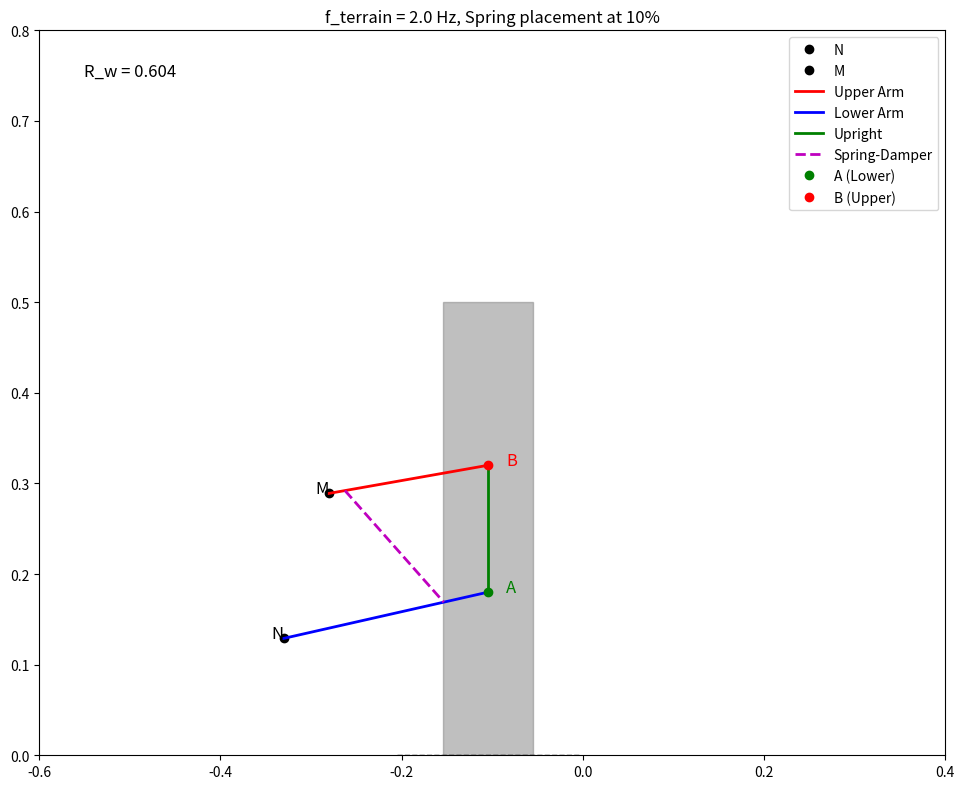
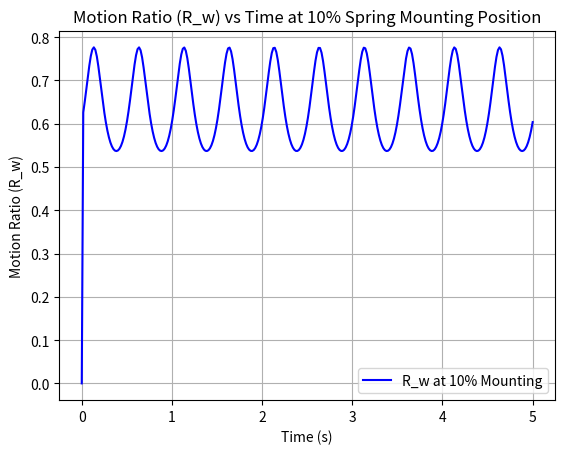
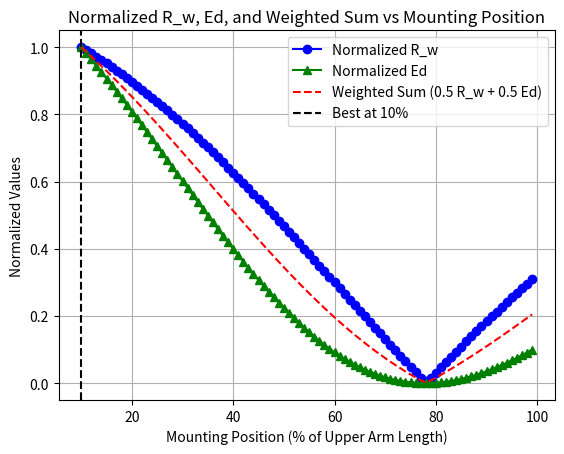
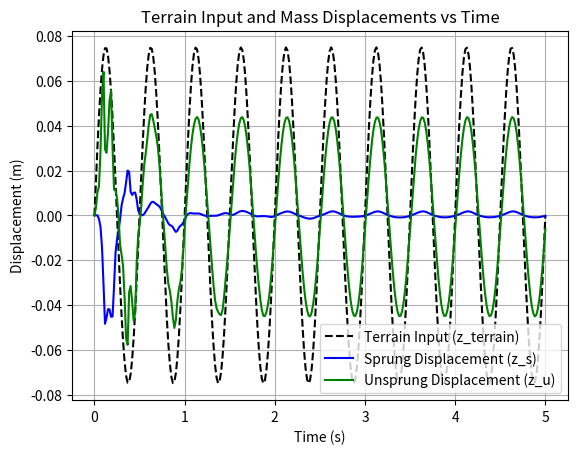

Here is the Python script that generated these plots, in order:
import numpy as np
import matplotlib.pyplot as plt
from matplotlib.patches import Rectangle
from matplotlib.animation import FuncAnimation
import scipy.signal

# Suspension parameters
r = 0.25  # Wheel radius (m)
b = 0.140  # Upright length (AB) (m)
a = 0.184  # Upper arm length (MB) (m)
c = 0.231  # Lower arm length (NA) (m)
d = 0.160  # Vertical distance between chassis pivots (m)

# Spring-damper parameters (reduced damping for better oscillation)
k_spring = 1332  # N/m
c_damper = 170    # Reduced to 50 Ns/m
m_unsprung = 10  # kg
m_sprung = 15    # kg
k_tire = 50000    # Reduced to 5000 N/m

# Mount offset distances
spring_mount_lower = 0.05  # 5cm from A along lower arm (m)
spring_mount_upper_positions = np.linspace(0.10 * a, 0.99 * a, 90)  # 10% to 99% along upper arm
optimal_pos = 0.10 * a  # Fixed at 10% for animation

# Chassis pivots
x_N = -0.33
z_N = 0.129  # Adjusted for ±75 mm travel
x_M = -0.28
z_M = z_N + d

# Terrain input
A_road = 0.075  # 7.5 cm amplitude (m)
f_road = 2.0    # Frequency of 2 Hz
t_total = 5     # 5 seconds
fps = 60
t = np.linspace(0, t_total, int(t_total * fps))
delta_t = t[1] - t[0]  # Time step

# Initial spring length calculation at 10% position
initial_z_wheel_center = r
initial_z_B = initial_z_wheel_center + b / 2
initial_z_A = initial_z_wheel_center - b / 2
initial_delta_z_MB = initial_z_B - z_M
initial_disc_MB = a**2 - initial_delta_z_MB**2
initial_x_B = x_M + np.sqrt(initial_disc_MB) if initial_disc_MB >= 0 else x_M
initial_delta_z_NA = initial_z_A - z_N
initial_disc_NA = c**2 - initial_delta_z_NA**2
initial_x_A = x_N + np.sqrt(initial_disc_NA) if initial_disc_NA >= 0 else x_N
initial_ux = (initial_x_B - x_M) / a
initial_uz = (initial_z_B - z_M) / a
initial_x_spring_upper = x_M + initial_ux * optimal_pos
initial_z_spring_upper = z_M + initial_uz * optimal_pos
initial_lx = (initial_x_A - x_N) / c
initial_lz = (initial_z_A - z_N) / c
initial_x_spring_lower = initial_x_A - initial_lx * spring_mount_lower
initial_z_spring_lower = initial_z_A - initial_lz * spring_mount_lower
initial_spring_length = np.sqrt((initial_x_spring_upper - initial_x_spring_lower)**2 + (initial_z_spring_upper - initial_z_spring_lower)**2)

# Setup figure for animation
fig, ax1 = plt.subplots(figsize=(10, 8))
ax1.set_aspect('equal')
ax1.set_xlim(-0.6, 0.4)
ax1.set_ylim(0, 0.8)
ax1.plot(x_N, z_N, 'ko', label='N')
ax1.text(x_N, z_N, 'N', fontsize=12, ha='right')
ax1.plot(x_M, z_M, 'ko', label='M')
ax1.text(x_M, z_M, 'M', fontsize=12, ha='right')

upper_arm_line, = ax1.plot([], [], 'r-', lw=2, label='Upper Arm')
lower_arm_line, = ax1.plot([], [], 'b-', lw=2, label='Lower Arm')
upright_line, = ax1.plot([], [], 'g-', lw=2, label='Upright')
spring_line, = ax1.plot([], [], 'm--', lw=2, label='Spring-Damper')
pointA_dot, = ax1.plot([], [], 'go', label='A (Lower)')
pointA_text = ax1.text(0, 0, 'A', fontsize=12, ha='left', color='green')
pointB_dot, = ax1.plot([], [], 'ro', label='B (Upper)')
pointB_text = ax1.text(0, 0, 'B', fontsize=12, ha='left', color='red')
wheel_patch = Rectangle((0, 0), 0.1, 2 * r, color='gray', alpha=0.5)
ax1.add_patch(wheel_patch)
terrain_line, = ax1.plot([], [], 'k--', lw=1)
ax1.legend()
r_w_text = ax1.text(-0.55, 0.75, 'R_w = 0.000', fontsize=12)

# Data storage
z_spring_upper_records = {optimal_pos: [initial_z_spring_upper]}
spring_length_records = {optimal_pos: [initial_spring_length]}
R_w_records = {optimal_pos: []}
spring_velocity_records = {optimal_pos: [0.0]}
z_wheel_record = [initial_z_wheel_center]

# For dynamic R_w plotting and displacement simulation
r_w_time_history = []
r_w_value_history = []

# Initial values
last_x_B = initial_x_B
last_x_A = initial_x_A
last_x_spring_lower = initial_x_spring_lower
last_z_spring_lower = initial_z_spring_lower
last_spring_length = initial_spring_length

# Update function
def update(frame, data_collection=False):
    global last_x_B, last_x_A, last_x_spring_lower, last_z_spring_lower, last_spring_length

    t_current = t[frame]
    z_terrain = A_road * np.sin(2 * np.pi * f_road * t_current)

    # Double wishbone kinematics
    z_B = z_terrain + r + b / 2
    z_A = z_terrain + r - b / 2
    delta_z_MB = z_B - z_M
    disc_MB = a**2 - delta_z_MB**2
    if disc_MB >= 0:
        x_B = x_M + np.sqrt(disc_MB)
    else:
        x_B = last_x_B
        z_B = z_M + np.sqrt(a**2 - (x_B - x_M)**2) if (a**2 - (x_B - x_M)**2) >= 0 else z_B

    delta_z_NA = z_A - z_N
    disc_NA = c**2 - delta_z_NA**2
    if disc_NA >= 0:
        x_A = x_N + np.sqrt(disc_NA)
    else:
        x_A = last_x_A
        z_A = z_N + np.sqrt(c**2 - (x_A - x_N)**2) if (c**2 - (x_A - x_N)**2) >= 0 else z_A

    # Align upright with left side of wheel
    x_wheel_center = x_A
    z_wheel_center = z_terrain + r
    x_left_tire = x_wheel_center
    x_B = x_left_tire
    x_A = x_left_tire

    upper_arm_line.set_data([x_M, x_B], [z_M, z_B])
    lower_arm_line.set_data([x_N, x_A], [z_N, z_A])
    upright_line.set_data([x_A, x_B], [z_A, z_B])
    pointA_dot.set_data([x_A], [z_A])
    pointA_text.set_position((x_A + 0.02, z_A))
    pointB_dot.set_data([x_B], [z_B])
    pointB_text.set_position((x_B + 0.02, z_B))
    wheel_patch.set_xy((x_wheel_center - 0.05, z_wheel_center - r))
    terrain_line.set_data([x_wheel_center - 0.1, x_wheel_center + 0.1], [z_terrain, z_terrain])

    lx = (x_A - x_N) / c
    lz = (z_A - z_N) / c
    x_spring_lower = x_A - lx * spring_mount_lower
    z_spring_lower = z_A - lz * spring_mount_lower

    ux = (x_B - x_M) / a
    uz = (z_B - z_M) / a
    x_spring_upper = x_M + ux * optimal_pos
    z_spring_upper = z_M + uz * optimal_pos
    if data_collection:
        z_spring_upper_records[optimal_pos].append(z_spring_upper)

    spring_length = np.sqrt((x_spring_upper - x_spring_lower)**2 + (z_spring_upper - z_spring_lower)**2)
    if data_collection:
        spring_length_records[optimal_pos].append(spring_length)

    # Compute R_w for the current timestep
    current_r_w = 0.0
    if len(z_wheel_record) > 1 and len(spring_length_records[optimal_pos]) > 1:
        delta_l_spring = spring_length - spring_length_records[optimal_pos][-2]  # Use -2 to compare with previous
        delta_z_wheel = z_wheel_center - z_wheel_record[-1]
        if abs(delta_z_wheel) > 1e-6:
            current_r_w = abs(delta_l_spring / delta_z_wheel)
        else:
            current_r_w = R_w_records[optimal_pos][-1] if R_w_records[optimal_pos] else 0.0
    else:
        delta_l_spring = spring_length - initial_spring_length
        delta_z_wheel = z_wheel_center - initial_z_wheel_center
        if abs(delta_z_wheel) > 1e-6:
            current_r_w = abs(delta_l_spring / delta_z_wheel)
        else:
            current_r_w = 0.0

    # Store R_w for the plot and displacement simulation
    if data_collection:
        R_w_records[optimal_pos].append(current_r_w)
        r_w_time_history.append(t_current)
        r_w_value_history.append(current_r_w)
        print(f"Frame {frame}, t = {t_current:.2f}s, R_w = {current_r_w:.3f}")  # Debug print

    # Update R_w text in the corner
    r_w_text.set_text(f'R_w = {current_r_w:.3f}')

    if data_collection:
        z_wheel_record.append(z_wheel_center)

    spring_line.set_data([x_spring_upper, x_spring_lower], [z_spring_upper, z_spring_lower])

    ax1.set_title(f"f_terrain = {f_road:.1f} Hz, Spring placement at 10%")

    return upper_arm_line, lower_arm_line, upright_line, spring_line, pointA_dot, pointA_text, pointB_dot, pointB_text, wheel_patch, terrain_line, r_w_text

# Kinematic analysis for optimization plot
spring_length_kinematic = {pos: [] for pos in spring_mount_upper_positions}
R_w_kinematic = {pos: [] for pos in spring_mount_upper_positions}
spring_velocity_kinematic = {pos: [] for pos in spring_mount_upper_positions}
z_wheel_kinematic = [initial_z_wheel_center]
last_x_B = initial_x_B
last_x_A = initial_x_A
last_x_spring_lower = initial_x_spring_lower
last_z_spring_lower = initial_z_spring_lower
last_spring_length = initial_spring_length

for frame in range(len(t)):
    t_current = t[frame]
    z_terrain = A_road * np.sin(2 * np.pi * f_road * t_current)
    z_wheel_center = z_terrain + r
    z_wheel_kinematic.append(z_wheel_center)
    z_B = z_wheel_center + b / 2
    z_A = z_wheel_center - b / 2
    delta_z_MB = z_B - z_M
    disc_MB = a**2 - delta_z_MB**2
    if disc_MB >= 0:
        x_B = x_M + np.sqrt(disc_MB)
    else:
        x_B = last_x_B
        z_B = z_M + np.sqrt(a**2 - (x_B - x_M)**2) if (a**2 - (x_B - x_M)**2) >= 0 else z_B

    delta_z_NA = z_A - z_N
    disc_NA = c**2 - delta_z_NA**2
    if disc_NA >= 0:
        x_A = x_N + np.sqrt(disc_NA)
    else:
        x_A = last_x_A
        z_A = z_N + np.sqrt(c**2 - (x_A - x_N)**2) if (c**2 - (x_A - x_N)**2) >= 0 else z_A

    lx = (x_A - x_N) / c
    lz = (z_A - z_N) / c
    x_spring_lower = x_A - lx * spring_mount_lower
    z_spring_lower = z_A - lz * spring_mount_lower

    for spring_mount_pos in spring_mount_upper_positions:
        ux = (x_B - x_M) / a
        uz = (z_B - z_M) / a
        x_spring_upper = x_M + ux * spring_mount_pos
        z_spring_upper = z_M + uz * spring_mount_pos
        spring_length = np.sqrt((x_spring_upper - x_spring_lower)**2 + (z_spring_upper - z_spring_lower)**2)
        spring_length_kinematic[spring_mount_pos].append(spring_length)

        if len(spring_length_kinematic[spring_mount_pos]) > 1 and len(z_wheel_kinematic) > 1:
            delta_l_spring = spring_length_kinematic[spring_mount_pos][-1] - spring_length_kinematic[spring_mount_pos][-2]
            delta_z_wheel = z_wheel_kinematic[-1] - z_wheel_kinematic[-2]
            if abs(delta_z_wheel) > 1e-6:
                R_w = abs(delta_l_spring / delta_z_wheel)
                R_w_kinematic[spring_mount_pos].append(R_w)
            else:
                R_w_kinematic[spring_mount_pos].append(R_w_kinematic[spring_mount_pos][-1] if R_w_kinematic[spring_mount_pos] else 0.0)

        if len(spring_length_kinematic[spring_mount_pos]) > 1:
            delta_l_spring_t = spring_length_kinematic[spring_mount_pos][-1] - spring_length_kinematic[spring_mount_pos][-2]
            v_spring = delta_l_spring_t / delta_t
            spring_velocity_kinematic[spring_mount_pos].append(v_spring)

    last_x_B = x_B
    last_x_A = x_A
    last_spring_length = spring_length
    last_x_spring_lower = x_spring_lower
    last_z_spring_lower = z_spring_lower

# Compute average R_w and total energy dissipation
avg_R_w = {pos: np.mean(R_w_kinematic[pos]) for pos in spring_mount_upper_positions}
total_Ed = {pos: sum(c_damper * v**2 * delta_t for v in spring_velocity_kinematic[pos]) for pos in spring_mount_upper_positions}

# Normalize R_w and Ed
max_R_w = max(avg_R_w.values())
max_Ed = max(total_Ed.values())
normalized_R_w = {pos: avg_R_w[pos] / max_R_w for pos in spring_mount_upper_positions}
normalized_Ed = {pos: total_Ed[pos] / max_Ed for pos in spring_mount_upper_positions}

# Compute weighted sum
weighted_sum = {pos: 0.5 * normalized_R_w[pos] + 0.5 * normalized_Ed[pos] for pos in spring_mount_upper_positions}

# Data collection for displacement simulation
for frame in range(len(t)):
    update(frame, data_collection=True)

# State-space simulation using recorded R_w
M = np.array([[m_sprung, 0], [0, m_unsprung]])
A = np.zeros((4, 4))
B = np.zeros((4, 1))
C = np.block([[np.eye(2), np.zeros((2, 2))]])
D = np.zeros((2, 1))

# Time-varying effective parameters
k_eff_t = np.array([k_spring * r_w**2 for r_w in r_w_value_history])
c_eff_t = np.array([c_damper * r_w**2 for r_w in r_w_value_history])

# Construct state-space matrices dynamically
z_s = np.zeros_like(t)
z_u = np.zeros_like(t)
for i in range(len(t) - 1):
    K = np.array([[k_eff_t[i], -k_eff_t[i]], [-k_eff_t[i], k_eff_t[i] + k_tire]])
    C_mat = np.array([[c_eff_t[i], -c_eff_t[i]], [-c_eff_t[i], c_eff_t[i]]])
    A[0:2, 2:4] = np.eye(2)
    A[2:4, 0:2] = -np.linalg.inv(M) @ K
    A[2:4, 2:4] = -np.linalg.inv(M) @ C_mat
    B[3] = 1 / m_unsprung  # Force input to unsprung mass
    sys = scipy.signal.StateSpace(A, B, C, D)
    t_segment = t[i:i+2]
    u_segment = k_tire * A_road * np.sin(2 * np.pi * f_road * t_segment)
    t_out, y_out, _ = scipy.signal.lsim(sys, u_segment, t_segment, X0=np.array([z_s[i], z_u[i], 0, 0]))
    z_s[i+1] = y_out[1, 0]
    z_u[i+1] = y_out[1, 1]

# Animation
ani = FuncAnimation(fig, update, frames=len(t), interval=1000/fps, blit=True)
plt.tight_layout()
plt.show()

# Plot R_w vs time
fig2, ax2 = plt.subplots()
ax2.plot(r_w_time_history, r_w_value_history, 'b-', label=f'R_w at 10% Mounting')
ax2.set_xlabel('Time (s)')
ax2.set_ylabel('Motion Ratio (R_w)')
ax2.set_title('Motion Ratio (R_w) vs Time at 10% Spring Mounting Position')
ax2.grid(True)
ax2.legend()
plt.show()

# Plot R_w and Ed vs position
fig3, ax3 = plt.subplots()
positions = [pos / a * 100 for pos in spring_mount_upper_positions]
ax3.plot(positions, [normalized_R_w[pos] for pos in spring_mount_upper_positions], 'b-o', label='Normalized R_w')
ax3.plot(positions, [normalized_Ed[pos] for pos in spring_mount_upper_positions], 'g-^', label='Normalized Ed')
ax3.plot(positions, [weighted_sum[pos] for pos in spring_mount_upper_positions], 'r--', label='Weighted Sum (0.5 R_w + 0.5 Ed)')
ax3.axvline(10, color='k', linestyle='--', label='Best at 10%')
ax3.set_xlabel('Mounting Position (% of Upper Arm Length)')
ax3.set_ylabel('Normalized Values')
ax3.set_title('Normalized R_w, Ed, and Weighted Sum vs Mounting Position')
ax3.grid(True)
ax3.legend()
plt.show()

# Plot displacements vs time
fig4, ax4 = plt.subplots()
ax4.plot(t, A_road * np.sin(2 * np.pi * f_road * t), 'k--', label='Terrain Input (z_terrain)')
ax4.plot(t, z_s, 'b-', label='Sprung Displacement (z_s)')
ax4.plot(t, z_u, 'g-', label='Unsprung Displacement (z_u)')
ax4.set_xlabel('Time (s)')
ax4.set_ylabel('Displacement (m)')
ax4.set_title('Terrain Input and Mass Displacements vs Time')
ax4.grid(True)
ax4.legend()
plt.show()